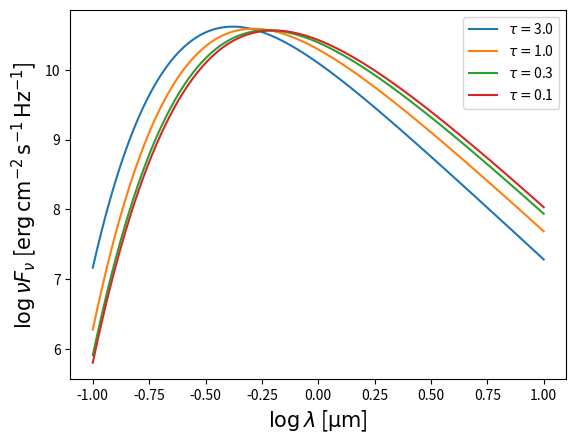

The matplotlib source for this figure: (Note: this script raises an exception after producing the figure.)
import numpy as np
import matplotlib.pyplot as plt
from scipy.special import expn
from scipy.integrate import quad

def E2(x:float) -> float:
    return expn(2, x)

def S_nu(tau_nu:float, nu:float) -> float:
   """We can use Planck's function as the source function because of local thermodynamic equilibrium."""
   T = ((3/4)*T_eff**4*(tau_nu+2/3))**(1/4)
   #print(T, T_eff, tau_nu)
   return 2*h*nu**3/c**2 * 1/(np.exp(h*nu/(k*T))-1)

def f_nu(nu:float, tau_nu:float) -> float:
    #print(quad(lambda t_nu: S_nu(nu, t_nu)*E2(t_nu-tau_nu), a=tau_nu, b=np.inf)[0], quad(lambda t_nu: S_nu(nu, t_nu)*E2(tau_nu-t_nu), a=0, b=tau_nu)[0])
    return 2*np.pi*quad(lambda t_nu: S_nu(t_nu, nu)*E2(t_nu-tau_nu), a=tau_nu, b=np.inf)[0] - 2*np.pi*quad(lambda t_nu: S_nu(t_nu,nu)*E2(tau_nu-t_nu), a=0, b=tau_nu)[0]

# CONSTANTS in gaussian units:
h = 6.626*10**(-27) # [erg.s]
k = 1.380649*10**(-16) # [erg/K]
c = 2.99792458*10**(10) # [cm/s]

taus = [3,1,0.3, .1] # Grey atmosphere, so kappa_nu = kappa, so tau is independent of nu
T_eff = 5500 # [K]

wavs = np.logspace(-5, -3, 100) # in cm so that when converted to microns it goes from -1 to 1 in logspace
freqs = c/wavs

for tau in taus:
  Fs = []
  for f in freqs:
    Fs.append(f_nu(f, tau))
  plt.plot(np.log10(wavs*1e4), np.log10(np.array(Fs)*freqs), marker="None", ls="-", label=r"$\tau$"+f"$ = ${tau:.1f}")
plt.xlabel(r"$\log \lambda$ [$\mathrm{\mu m}$]", fontsize=15)
plt.ylabel(r"$\log \nu F_\nu$ [$\mathrm{erg \, cm^{-2} \, s^{-1} \, Hz^{-1}}$]", fontsize=15)
plt.legend()
plt.savefig("ASTRO530/hw1_a.pdf")
plt.show()

# Integrate F over frequency at each tau:

N_samples = np.linspace(0,1,100)*200
error_list = []
for N in N_samples:
  wavs = np.logspace(-5, -3, int(N)) # in cm so that when converted to microns it goes from -1 to 1 in logspace
  freqs = c/wavs # redefine frequencies

  sigma = 5.6704E-5 # [erg cm^-2 Hz K^-4]
  integrated_fluxes = []
  for tau in taus:
    Flux_nu = lambda f: f_nu(f, tau)
    Fs = [] # Sample the flux at different freqs
    for f in freqs:
      Fs.append(f_nu(f, tau))
    Flux = np.trapezoid(Fs[::-1], freqs[::-1])
    integrated_fluxes.append(Flux)
  error_array = np.abs(np.array(integrated_fluxes)-sigma*T_eff**4)/(sigma*T_eff**4)
  error = np.mean(error_array)
  error_list.append(error*100)
  print(r"accuracy (average % error)", error)
  if len(freqs) == 100: # Check to only make this plot for N=100
    plt.plot(taus, integrated_fluxes, ls="None", marker="o", color="black")
    plt.hlines(sigma*T_eff**4, 0, 3.1, linestyles="--", color="red", label=r"$\sigma T_\mathrm{eff}^4$")
    plt.fill_between([0, 3.1], y1=(sigma*T_eff**4)*0.99, y2=(sigma*T_eff**4)*1.01, color="red", alpha=0.5)
    plt.fill_between([0, 3.1], y1=(sigma*T_eff**4)*0.98, y2=(sigma*T_eff**4)*1.02, color="red", alpha=0.3)
    plt.fill_between([0, 3.1], y1=(sigma*T_eff**4)*0.97, y2=(sigma*T_eff**4)*1.03, color="red", alpha=0.1)
    plt.xlabel(r"$\tau$ [-]", fontsize=15)
    plt.ylabel(r"$F$ [$\mathrm{erg \, cm^{-2} \, s^{-1}}$]", fontsize=15)
    plt.legend(loc="upper right", fontsize=16)
    plt.savefig("ASTRO530/hw1_b.pdf")
    plt.show()

print(error_list)
plt.plot(N_samples, error_list, ls="-", marker=".", color="black")
plt.xlabel(r"$N$ number of samples", fontsize=15)
plt.ylabel(r"Error [%]", fontsize=15)
plt.savefig("ASTRO530/hw1_c.pdf")
plt.show()